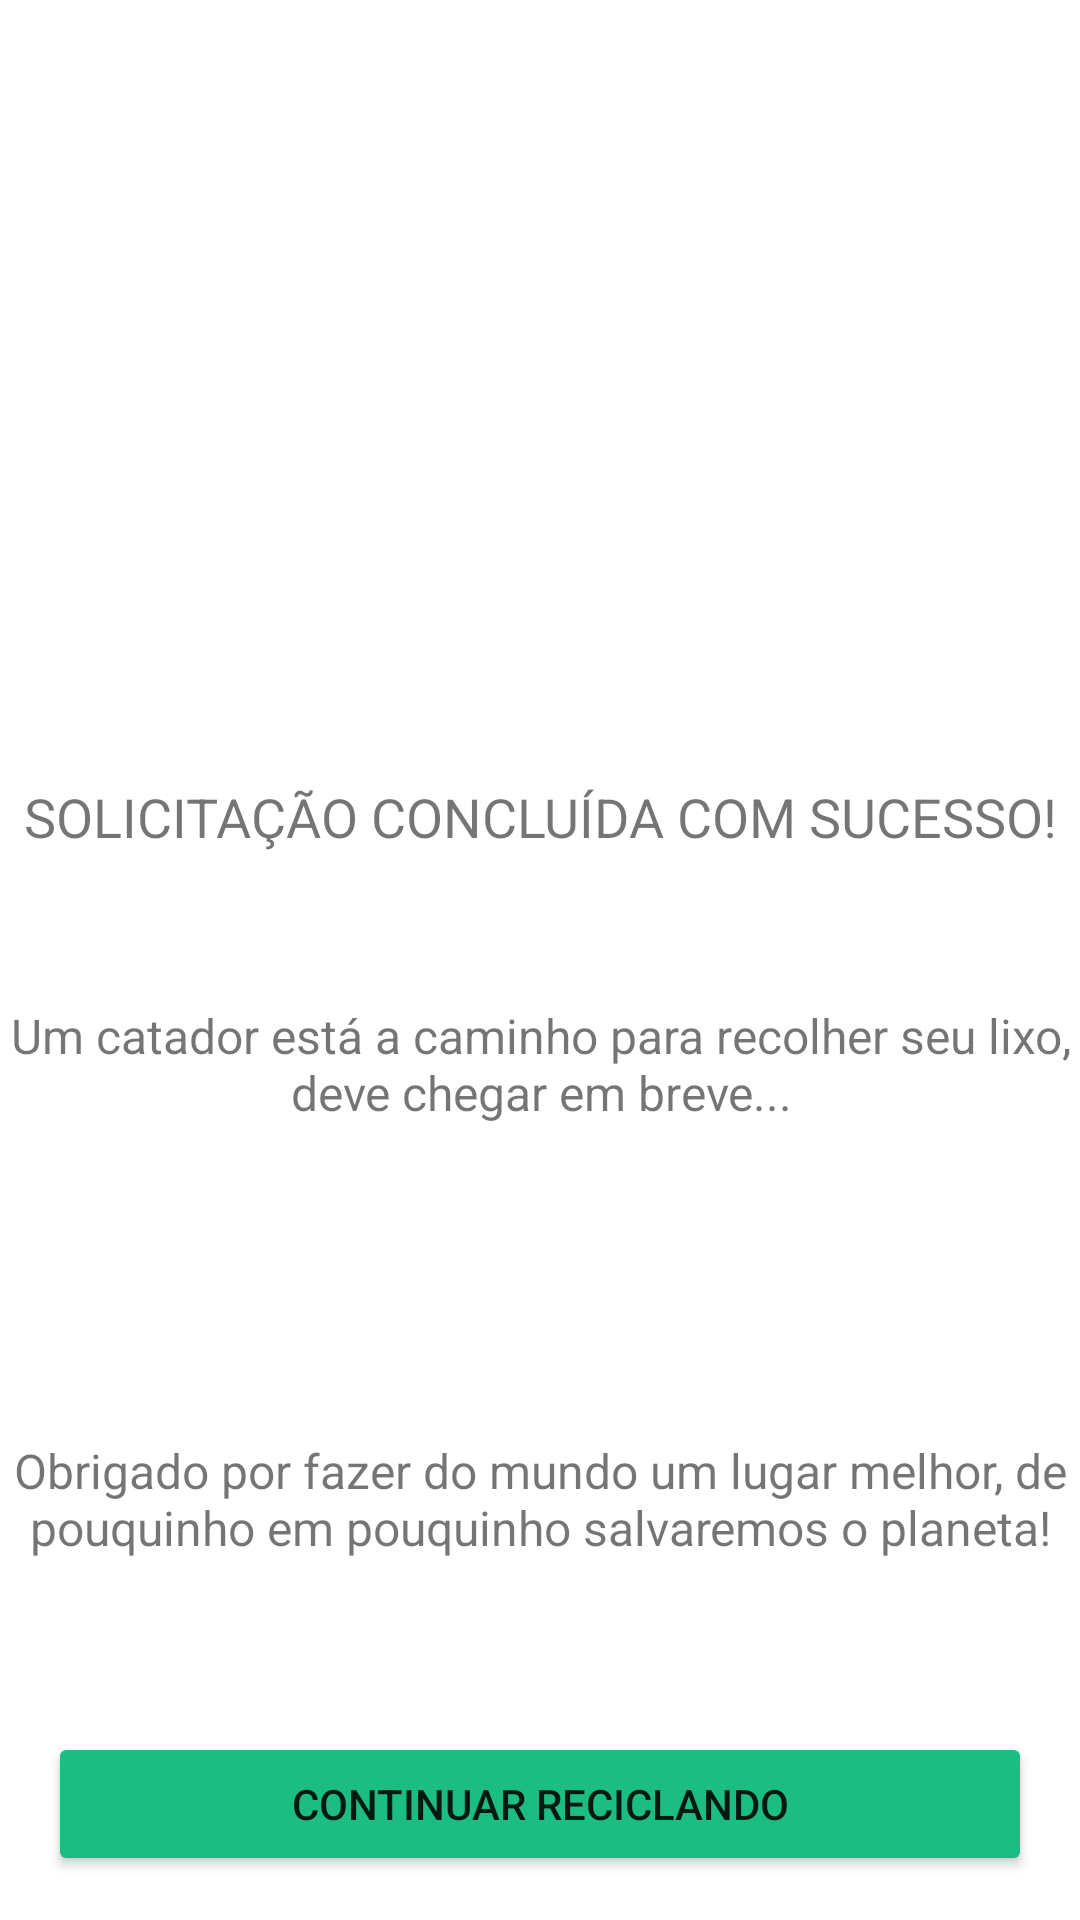

Reconstruct the res/layout file that produces this screen, plus the resources it refers to.
<!-- AndroidManifest.xml: application theme Theme.Select -->
<!-- res/layout/conclusao.xml -->
<?xml version="1.0" encoding="utf-8"?>
<androidx.constraintlayout.widget.ConstraintLayout xmlns:android="http://schemas.android.com/apk/res/android"
    xmlns:app="http://schemas.android.com/apk/res-auto"
    xmlns:tools="http://schemas.android.com/tools"
    android:layout_width="match_parent"
    android:layout_height="match_parent"
    tools:context=".Conclusao_Activity">

    <ImageView
        android:id="@+id/imageView5"
        android:layout_width="200dp"
        android:layout_height="200dp"
        android:layout_marginStart="16dp"
        android:layout_marginTop="40dp"
        android:layout_marginEnd="16dp"
        app:layout_constraintEnd_toEndOf="parent"
        app:layout_constraintStart_toStartOf="parent"
        app:layout_constraintTop_toTopOf="parent"
        android:src="@drawable/logo" />

    <TextView
        android:id="@+id/textView10"
        android:layout_width="wrap_content"
        android:layout_height="wrap_content"
        android:layout_marginStart="16dp"
        android:layout_marginTop="20dp"
        android:layout_marginEnd="16dp"
        android:text="SOLICITAÇÃO CONCLUÍDA COM SUCESSO!"
        android:textAlignment="center"
        android:textSize="18sp"
        app:layout_constraintEnd_toEndOf="parent"
        app:layout_constraintStart_toStartOf="parent"
        app:layout_constraintTop_toBottomOf="@+id/imageView5" />

    <TextView
        android:id="@+id/textView11"
        android:layout_width="365dp"
        android:layout_height="45dp"
        android:layout_marginStart="16dp"
        android:layout_marginTop="50dp"
        android:layout_marginEnd="16dp"
        android:text="Um catador está a caminho para recolher seu lixo, deve chegar em breve..."
        android:textAlignment="center"
        android:textSize="16sp"
        app:layout_constraintEnd_toEndOf="parent"
        app:layout_constraintStart_toStartOf="parent"
        app:layout_constraintTop_toBottomOf="@+id/textView10" />

    <TextView
        android:id="@+id/textView12"
        android:layout_width="358dp"
        android:layout_height="48dp"
        android:layout_marginStart="16dp"
        android:layout_marginTop="100dp"
        android:layout_marginEnd="16dp"
        android:text="Obrigado por fazer do mundo um lugar melhor, de pouquinho em pouquinho salvaremos o planeta!"
        android:textAlignment="center"
        android:textSize="16sp"
        app:layout_constraintEnd_toEndOf="parent"
        app:layout_constraintStart_toStartOf="parent"
        app:layout_constraintTop_toBottomOf="@+id/textView11" />

    <Button
        android:id="@+id/btnConclusao"
        android:layout_width="0dp"
        android:layout_height="wrap_content"
        android:layout_marginStart="16dp"
        android:layout_marginTop="50dp"
        android:layout_marginEnd="16dp"
        android:backgroundTint="#1CBD82"
        android:text="Continuar reciclando"
        app:layout_constraintEnd_toEndOf="parent"
        app:layout_constraintStart_toStartOf="parent"
        app:layout_constraintTop_toBottomOf="@+id/textView12" />
</androidx.constraintlayout.widget.ConstraintLayout>
<!-- resources referenced by this layout -->
<resources>
  <!-- drawable logo: png bitmap (mipmap-mdpi, 5097 bytes) -->
  <style name="Theme.Select" parent="Theme.MaterialComponents.DayNight.NoActionBar">
          
          <item name="colorPrimary">@color/purple_500</item>
          <item name="colorPrimaryVariant">#1CBD82</item>
          <item name="colorOnPrimary">@color/white</item>
          
          <item name="colorSecondary">@color/teal_200</item>
          <item name="colorSecondaryVariant">@color/teal_700</item>
          <item name="colorOnSecondary">@color/white</item>
          
          <item name="android:statusBarColor" tools:targetApi="l">?attr/colorPrimaryVariant</item>
          
      </style>
  <!-- not gathered from this repository: default colours our renderer supplied (Android Studio template values) -->
  <color name="purple_500">#FF6200EE</color>
  <color name="teal_200">#FF03DAC5</color>
  <color name="teal_700">#FF018786</color>
  <color name="white">#FFFFFFFF</color>
</resources>
